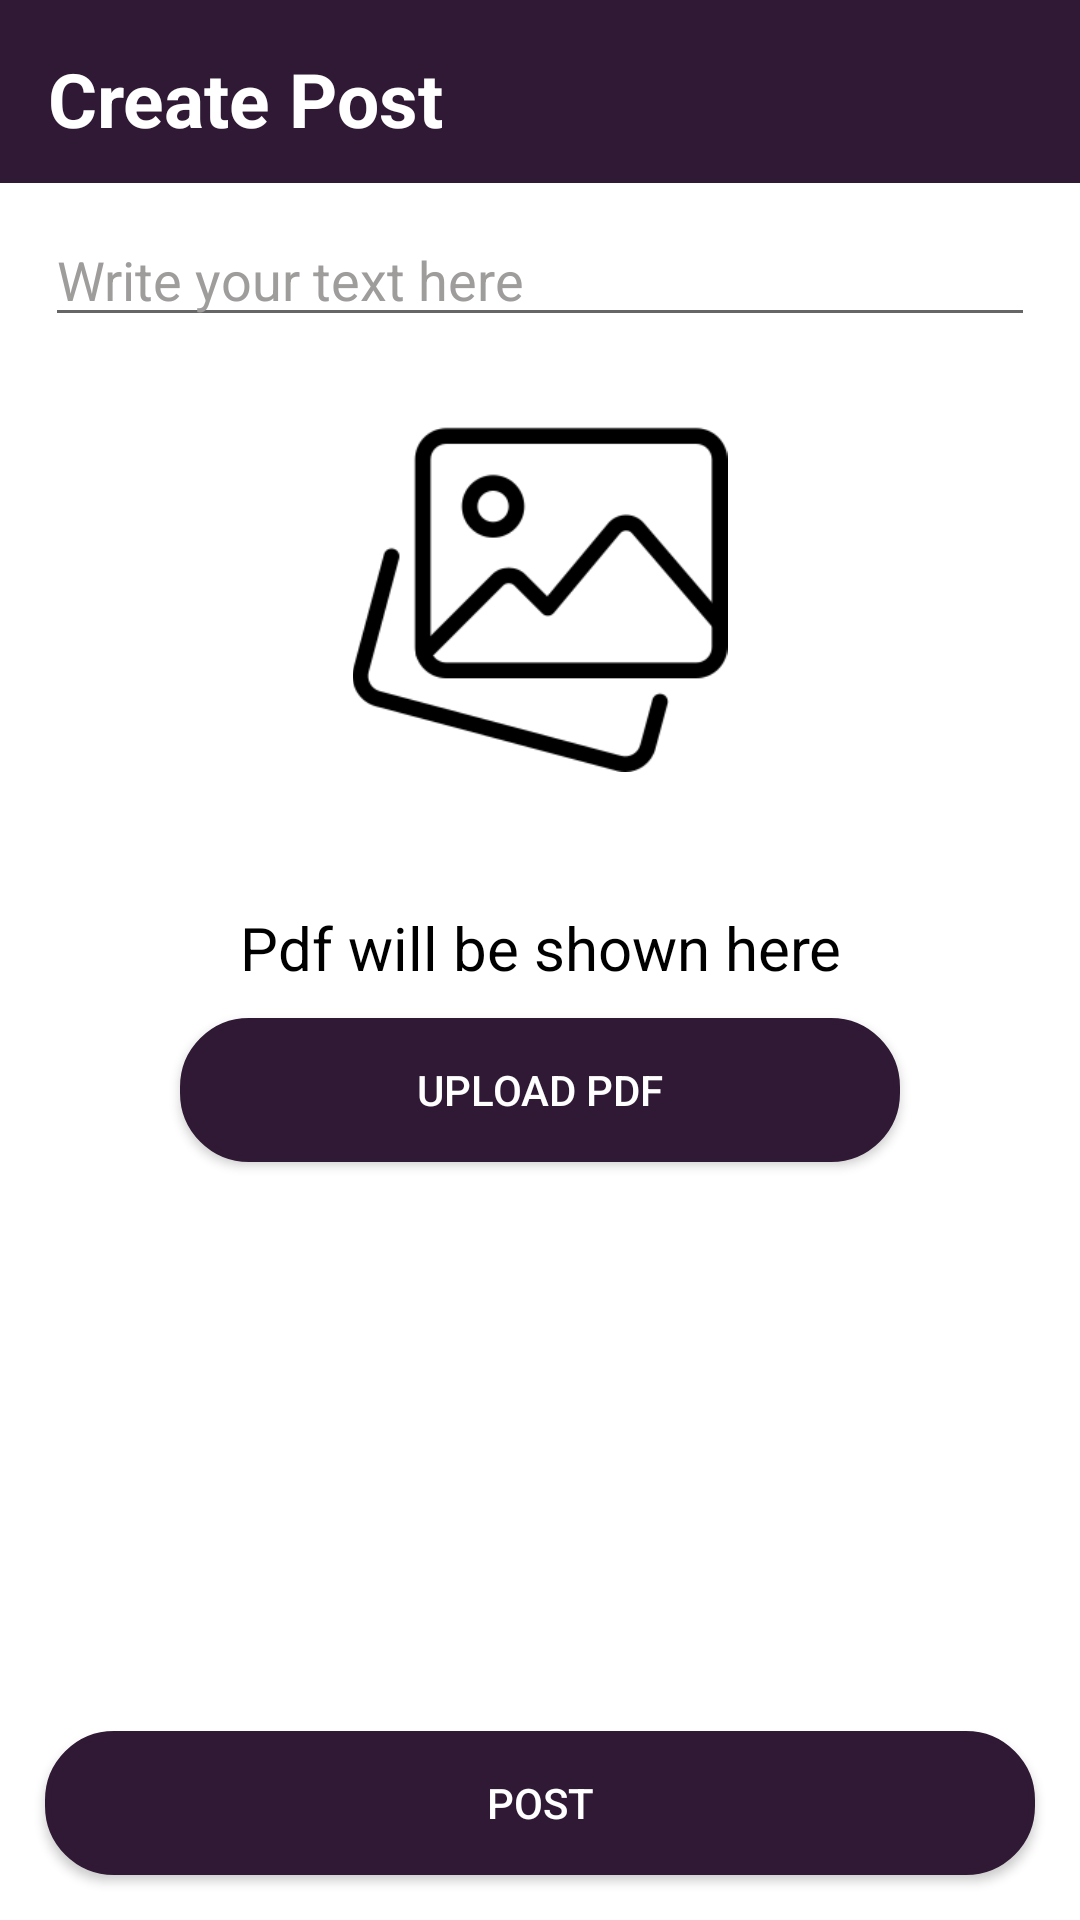

The Android layout XML behind this screen, and the referenced resources:
<!-- AndroidManifest.xml: application theme Theme.ShareNCare -->
<!-- res/layout/fragment_create_post.xml -->
<?xml version="1.0" encoding="utf-8"?>
<RelativeLayout
    xmlns:android="http://schemas.android.com/apk/res/android"
    xmlns:tools="http://schemas.android.com/tools"
    android:layout_width="match_parent"
    android:layout_height="match_parent"
    tools:context=".fragments.CreatePostFragment"
    android:orientation="vertical"
    >

    <com.google.android.material.appbar.AppBarLayout
        android:id="@+id/app_bar_layout_create_post_fragment"
        android:layout_width="match_parent"
        android:layout_height="wrap_content"
        android:background="@color/colorPurpleDark"
        >
        <androidx.appcompat.widget.Toolbar
            android:id="@+id/toolbar_create_post_fragment"
            android:layout_width="match_parent"
            android:layout_height="wrap_content"
            android:background="@android:color/transparent"
            android:layout_marginTop="5dp"
            >
            <LinearLayout
                android:layout_width="match_parent"
                android:layout_height="wrap_content"
                android:orientation="horizontal"
                android:layout_marginEnd="20dp"
                >

                <TextView
                    android:layout_width="match_parent"
                    android:layout_height="wrap_content"
                    android:layout_marginEnd="20dp"
                    android:text="Create Post"
                    android:textSize="25sp"
                    android:textColor="@color/white"
                    android:textStyle="bold"
                    />


            </LinearLayout>

        </androidx.appcompat.widget.Toolbar>

    </com.google.android.material.appbar.AppBarLayout>

    <EditText
        android:id="@+id/editText_create_post_fragment"
        android:layout_width="match_parent"
        android:layout_height="wrap_content"
        android:layout_below="@+id/app_bar_layout_create_post_fragment"
        android:layout_marginStart="15dp"
        android:layout_marginTop="10dp"
        android:layout_marginEnd="15dp"
        android:layout_marginBottom="20dp"
        android:hint="Write your text here"
        android:textColor="@color/black"
        android:textColorHint="@color/shade_color"
        android:maxLines= "10"
        />

    <LinearLayout
        android:layout_width="match_parent"
        android:layout_height="wrap_content"
        android:orientation="vertical"
        android:layout_marginBottom="30dp"
        android:layout_below="@+id/editText_create_post_fragment"
        >

    <ImageView
        android:id="@+id/image_view_create_post_fragment"
        android:layout_width="match_parent"
        android:layout_height="125dp"
        android:layout_gravity="center"
        android:src="@drawable/gallery_image"
        android:scaleType="fitCenter"
        android:layout_centerHorizontal="true"
        android:layout_below="@+id/editText_create_post_fragment"
        android:layout_marginBottom="20dp"
        >

    </ImageView>


    <TextView
        android:id="@+id/pdfTextView_create_post_fragment"
        android:layout_width="wrap_content"
        android:layout_height="wrap_content"
        android:layout_gravity="center"
        android:hint="Pdf will be shown here"
        android:gravity="center"
        android:textColor="@color/black"
        android:textColorHint="@color/black"
        android:layout_marginStart="15dp"
        android:layout_marginEnd="15dp"
        android:textSize="20sp"
        android:layout_marginTop="25dp"
        >

    </TextView>

    <androidx.appcompat.widget.AppCompatButton
        android:id="@+id/uploadPdf_btn_create_post_fragment"
        android:layout_width="match_parent"
        android:layout_height="wrap_content"
        android:text="Upload PDF"
        android:layout_marginStart="60dp"
        android:layout_marginEnd="60dp"
        android:layout_marginBottom="20dp"
        android:background="@drawable/shape_buttons"
        android:backgroundTint="@color/colorPurpleDark"
        android:textColor="@color/white"
        android:layout_marginTop="10dp"
        />
    </LinearLayout>

    <androidx.appcompat.widget.AppCompatButton
        android:id="@+id/post_btn_create_post_fragment"
        android:layout_width="match_parent"
        android:layout_height="wrap_content"
        android:text="Post"
        android:layout_marginStart="15dp"
        android:layout_marginEnd="15dp"
        android:background="@drawable/shape_buttons"
        android:backgroundTint="@color/colorPurpleDark"
        android:textColor="@color/white"
        android:layout_alignParentBottom="true"
        android:layout_marginBottom="15dp"
        />

</RelativeLayout>
<!-- resources referenced by this layout -->
<resources>
  <color name="black">#FF000000</color>
  <color name="colorPurpleDark">#301934</color>
  <color name="shade_color">#9F9C9C</color>
  <color name="white">#FFFFFFFF</color>
  <!-- drawable gallery_image: png bitmap (drawable, 6610 bytes) -->
  <!-- drawable shape_buttons (drawable) -->
  <?xml version="1.0" encoding="utf-8"?>
  <shape xmlns:android="http://schemas.android.com/apk/res/android"
      android:shape="rectangle"
      >
      <solid android:color="@color/white"/>
      <stroke android:width="2dp" android:color="#301934" />
      <corners android:radius="22dp" />
  </shape>
  <style name="Theme.ShareNCare" parent="Theme.MaterialComponents.DayNight.NoActionBar">
          
          <item name="colorPrimary">@color/colorPurpleDark</item>
          <item name="colorPrimaryVariant">@color/purple_700</item>
          <item name="colorOnPrimary">@color/white</item>
          
          <item name="colorSecondary">@color/teal_200</item>
          <item name="colorSecondaryVariant">@color/teal_700</item>
          <item name="colorOnSecondary">@color/black</item>
          
          <item name="android:statusBarColor">@color/colorPrimary</item>
          
  
      </style>
  <color name="purple_700">#FF3700B3</color>
  <color name="teal_200">#FF03DAC5</color>
  <color name="teal_700">#FF018786</color>
  <color name="colorPrimary"> #5C32C7 </color>
</resources>
